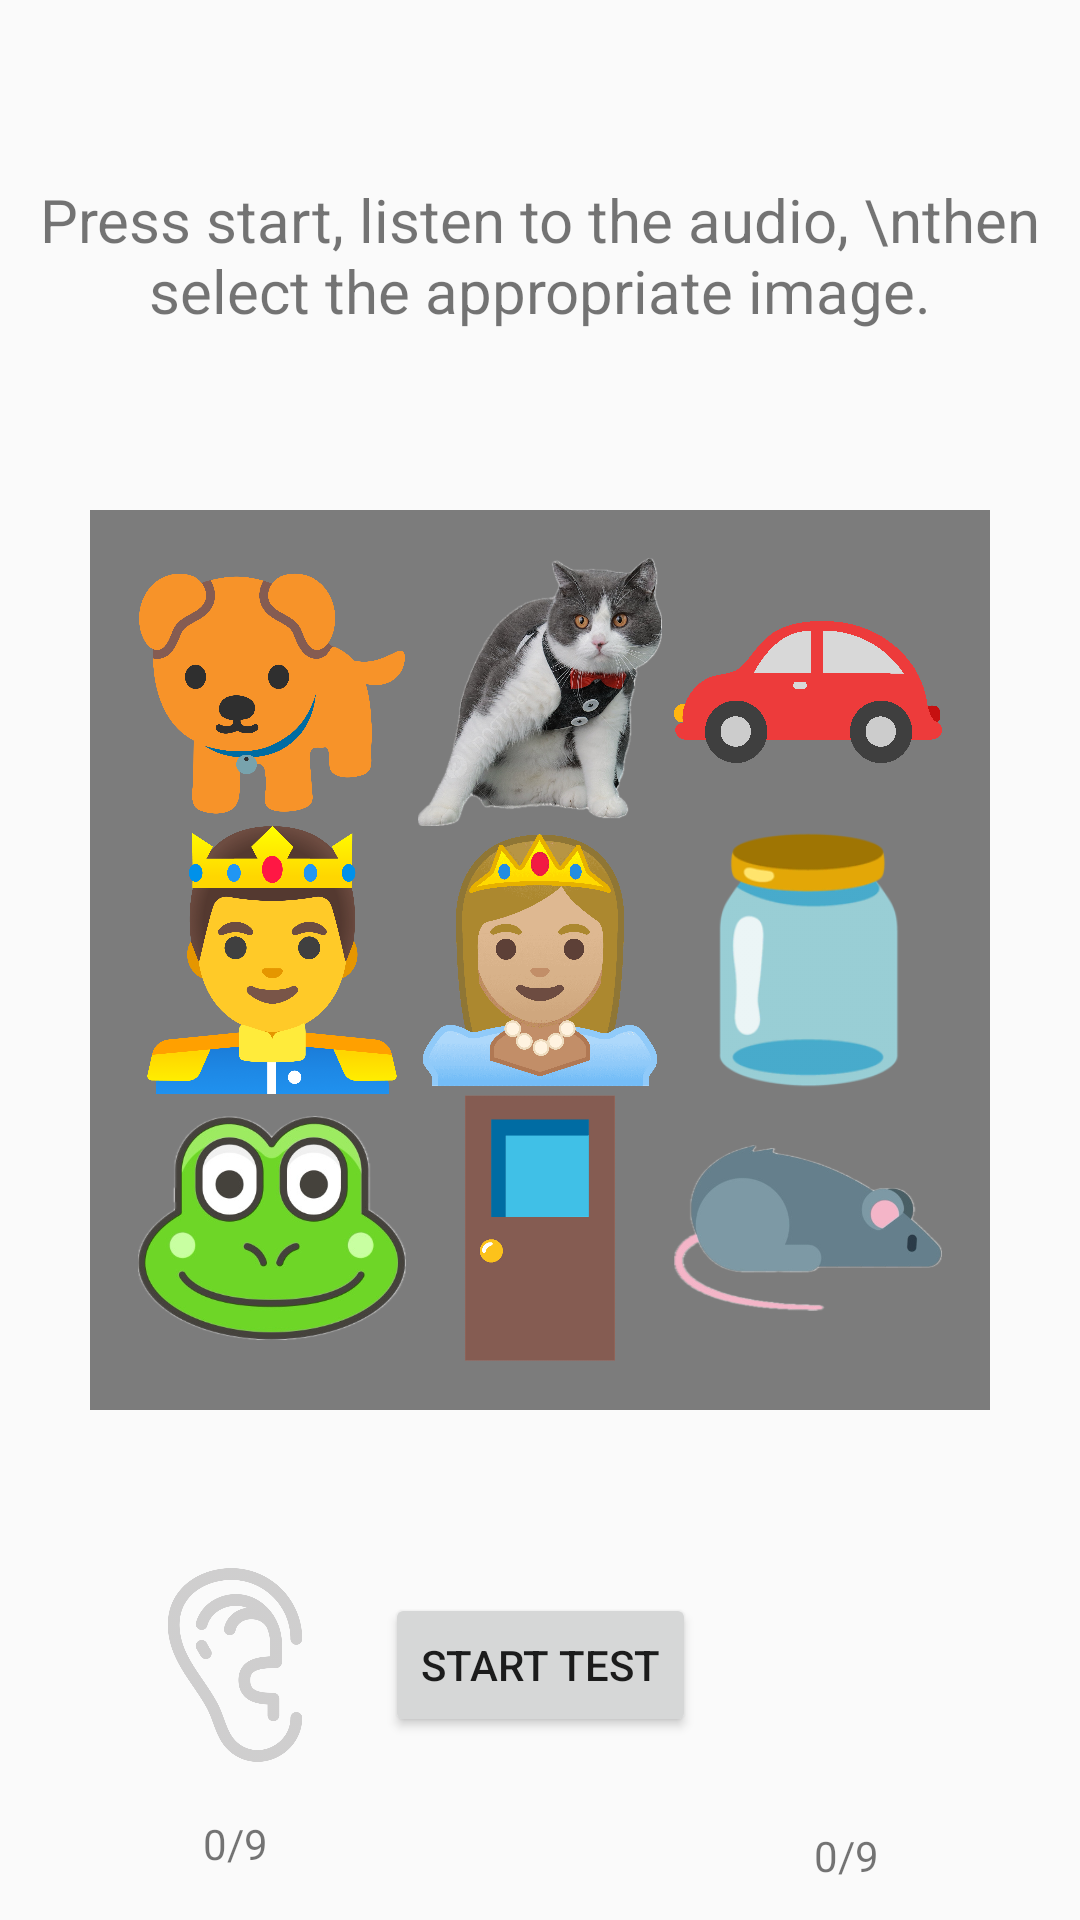

Layout XML and referenced resources for this Android screen:
<!-- AndroidManifest.xml: application theme Theme.MyHearing -->
<!-- res/layout/test_hearing.xml -->
<?xml version="1.0" encoding="utf-8"?>
<androidx.constraintlayout.widget.ConstraintLayout xmlns:android="http://schemas.android.com/apk/res/android"
    xmlns:app="http://schemas.android.com/apk/res-auto"
    xmlns:tools="http://schemas.android.com/tools"
    android:layout_width="match_parent"
    android:layout_height="match_parent"
    tools:context=".TestHearing">

    <TextView
        android:id="@+id/instructions"
        android:layout_width="wrap_content"
        android:layout_height="wrap_content"
        android:gravity="center"
        android:text="Press start, listen to the audio, \nthen select the appropriate image."
        android:textSize="20dp"
        app:layout_constraintBottom_toTopOf="@+id/gridLayout"
        app:layout_constraintEnd_toEndOf="parent"
        app:layout_constraintStart_toStartOf="parent"
        app:layout_constraintTop_toTopOf="parent" />


    <FrameLayout
        android:id="@+id/overlay"
        android:layout_width="300dp"
        android:layout_height="300dp"
        android:layout_gravity="center"
        android:background="#80000000"
        android:clickable="true"
        android:focusable="true"
        app:layout_constraintBottom_toBottomOf="parent"
        app:layout_constraintEnd_toEndOf="parent"
        app:layout_constraintStart_toStartOf="parent"
        app:layout_constraintTop_toTopOf="parent" />

    <GridLayout
        android:id="@+id/gridLayout"
        android:layout_width="300dp"
        android:layout_height="300dp"
        android:layout_gravity="center"
        android:columnCount="3"
        android:padding="16dp"
        android:rowCount="3"
        app:layout_constraintBottom_toBottomOf="parent"
        app:layout_constraintEnd_toEndOf="parent"
        app:layout_constraintStart_toStartOf="parent"
        app:layout_constraintTop_toTopOf="parent">

        <ImageView
            android:id="@+id/dog"
            android:layout_width="0dp"
            android:layout_height="0dp"
            android:layout_rowWeight="1"
            android:layout_columnWeight="1"
            android:layout_gravity="fill"
            android:clickable="true"
            android:onClick="onImageClick"
            android:scaleType="fitCenter"
            android:src="@drawable/dog" />

        <ImageView
            android:id="@+id/cat"
            android:layout_width="0dp"
            android:layout_height="0dp"
            android:layout_rowWeight="1"
            android:layout_columnWeight="1"
            android:layout_gravity="fill"
            android:clickable="true"
            android:onClick="onImageClick"
            android:scaleType="fitCenter"
            android:src="@drawable/cat" />

        <ImageView
            android:id="@+id/car"
            android:layout_width="0dp"
            android:layout_height="0dp"
            android:layout_rowWeight="1"
            android:layout_columnWeight="1"
            android:layout_gravity="fill"
            android:clickable="true"
            android:onClick="onImageClick"
            android:scaleType="fitCenter"
            android:src="@drawable/car" />

        <ImageView
            android:id="@+id/king"
            android:layout_width="0dp"
            android:layout_height="0dp"
            android:layout_rowWeight="1"
            android:layout_columnWeight="1"
            android:layout_gravity="fill"
            android:clickable="true"
            android:onClick="onImageClick"
            android:scaleType="fitCenter"
            android:src="@drawable/king" />

        <ImageView
            android:id="@+id/queen"
            android:layout_width="0dp"
            android:layout_height="0dp"
            android:layout_rowWeight="1"
            android:layout_columnWeight="1"
            android:layout_gravity="fill"
            android:clickable="true"
            android:onClick="onImageClick"
            android:scaleType="fitCenter"
            android:src="@drawable/queen" />

        <ImageView
            android:id="@+id/jar"
            android:layout_width="0dp"
            android:layout_height="0dp"
            android:layout_rowWeight="1"
            android:layout_columnWeight="1"
            android:layout_gravity="fill"
            android:clickable="true"
            android:onClick="onImageClick"
            android:scaleType="fitCenter"
            android:src="@drawable/jar" />

        <ImageView
            android:id="@+id/frog"
            android:layout_width="0dp"
            android:layout_height="0dp"
            android:layout_rowWeight="1"
            android:layout_columnWeight="1"
            android:layout_gravity="fill"
            android:clickable="true"
            android:onClick="onImageClick"
            android:scaleType="fitCenter"
            android:src="@drawable/frog" />

        <ImageView
            android:id="@+id/door"
            android:layout_width="0dp"
            android:layout_height="0dp"
            android:layout_rowWeight="1"
            android:layout_columnWeight="1"
            android:layout_gravity="fill"
            android:clickable="true"
            android:onClick="onImageClick"
            android:scaleType="fitCenter"
            android:src="@drawable/door" />

        <ImageView
            android:id="@+id/rat"
            android:layout_width="0dp"
            android:layout_height="0dp"
            android:layout_rowWeight="1"
            android:layout_columnWeight="1"
            android:layout_gravity="fill"
            android:clickable="true"
            android:onClick="onImageClick"
            android:scaleType="fitCenter"
            android:src="@drawable/rat" />

    </GridLayout>

    <Button
        android:id="@+id/startButton"
        android:layout_width="wrap_content"
        android:layout_height="wrap_content"
        android:text="Start Test"
        app:layout_constraintBottom_toBottomOf="parent"
        app:layout_constraintEnd_toEndOf="parent"
        app:layout_constraintStart_toStartOf="parent"
        app:layout_constraintTop_toBottomOf="@+id/gridLayout" />

    <androidx.constraintlayout.utils.widget.ImageFilterView
        android:id="@+id/leftear"
        android:layout_width="100dp"
        android:layout_height="100dp"
        android:alpha="0.2"
        android:src="@drawable/leftear"
        app:layout_constraintBottom_toBottomOf="parent"
        app:layout_constraintEnd_toStartOf="@+id/startButton"
        app:layout_constraintTop_toBottomOf="@+id/gridLayout" />

    <TextView
        android:id="@+id/leftScore"
        android:layout_width="wrap_content"
        android:layout_height="wrap_content"
        android:text="0/9"
        app:layout_constraintEnd_toEndOf="@+id/leftear"
        app:layout_constraintStart_toStartOf="@+id/leftear"
        app:layout_constraintTop_toBottomOf="@+id/leftear" />

    <androidx.constraintlayout.utils.widget.ImageFilterView
        android:id="@+id/rightear"
        android:layout_width="100dp"
        android:layout_height="100dp"
        android:alpha="0.2"
        android:src="@drawable/rightear"
        app:layout_constraintBottom_toBottomOf="parent"
        app:layout_constraintStart_toEndOf="@+id/startButton"
        app:layout_constraintTop_toBottomOf="@+id/gridLayout" />

    <TextView
        android:id="@+id/rightScore"
        android:layout_width="wrap_content"
        android:layout_height="wrap_content"
        android:layout_marginTop="4dp"
        android:text="0/9"
        app:layout_constraintEnd_toEndOf="@+id/rightear"
        app:layout_constraintStart_toStartOf="@+id/rightear"
        app:layout_constraintTop_toBottomOf="@+id/rightear" />

</androidx.constraintlayout.widget.ConstraintLayout>
<!-- resources referenced by this layout -->
<resources>
  <!-- drawable car: jpg bitmap (drawable, 41325 bytes) -->
  <!-- drawable cat: png bitmap (drawable, 698582 bytes) -->
  <!-- drawable dog: png bitmap (drawable, 48931 bytes) -->
  <!-- drawable door: png bitmap (drawable, 3405 bytes) -->
  <!-- drawable frog: jpg bitmap (drawable, 54808 bytes) -->
  <!-- drawable jar: png bitmap (drawable, 4426 bytes) -->
  <!-- drawable king: png bitmap (drawable, 257468 bytes) -->
  <!-- drawable leftear: png bitmap (drawable, 66661 bytes) -->
  <!-- drawable queen: png bitmap (drawable, 89886 bytes) -->
  <!-- drawable rat: png bitmap (drawable, 50147 bytes) -->
  <style name="Theme.MyHearing" parent="Theme.AppCompat.Light.NoActionBar">
          
      </style>&gt;
</resources>
